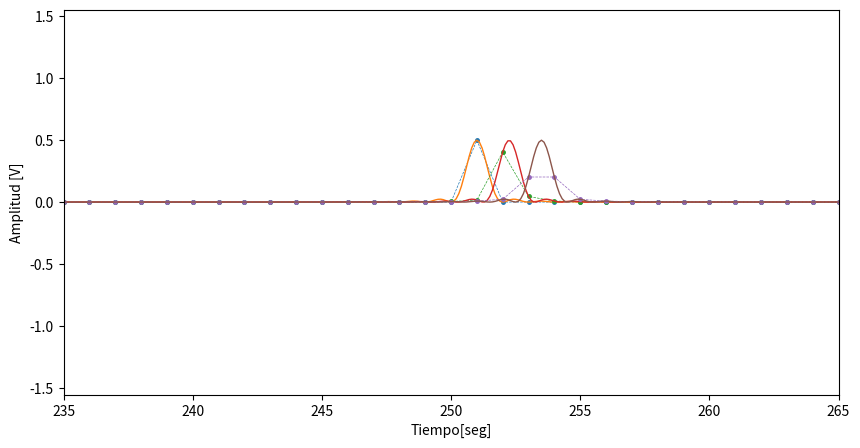

This chart was generated by the following Python code:
import numpy as np
import matplotlib.pyplot as plt
import math

fs = 200              # frecuencia de muestreo (Hz)
N = 1000
ts =1/fs 
k_0 = N/4              # desplazamiento vertical
ff = (fs/N)              # frecuencia variable (fs/N es delta_f)
# Vmax = np.sqrt(2)          # amplitud (potencia normalizada = 1) - definida en la propia función

desintonias = [0.0, 0.25, 0.5]
# def: generar senoidal
def mi_funcion_sen(vmax=math.sqrt(2), dc=0, ff=ff, ph=0, nn=N, fs=fs):
   
    ts = 1 / fs                     # tiempo entre cada muestra
    tt = np.arange(0, nn) * ts      # tiempo de cada muestra
    xx = dc + vmax * np.sin(2 * np.pi * ff * tt + ph)
    return(tt, xx)

N2 = N // 2
k_eje = np.arange(N2)


N_zp = (10 * N) // 2
k_eje_zp = np.arange(N_zp) / 10

plt.figure(figsize=(10, 5))

for delta_k in desintonias:
    k_actual = k_0 + delta_k
    frecuencia = k_actual + ff
    tt, xx = mi_funcion_sen(vmax = math.sqrt(2), ff=frecuencia, nn=N, fs=fs)
    # calculamos DFT
    X = np.fft.fft(xx)
    # densidades espectrales de potencia
    # 1. modulo (con ello multiplicar por dos)
    modulo = np.abs(X[:N2])/N
    amplitud = modulo*2
    # obtenemos amplitud y queremos densidad de POTENCIA
    # 2. para ello elevamos al cuadrado
    densidad_potencia = modulo**2
    plt.plot(k_eje, densidad_potencia, marker='o', markersize=2.5, linestyle='--', linewidth=0.5)
    
    potencia_unitaria = np.mean(xx **2)
    densidad_potencia_parseval = (np.abs(X)/N) **2
    potencia_frecuencia = np.sum(densidad_potencia_parseval)
    print(f"Desintonía {delta_k} -> Potencia unitaria: {potencia_unitaria} W")
    
    xx_zp = np.pad(xx, (0, 9 * N), mode='constant')
    
    X_zp = np.fft.fft(xx_zp)
    modulo_zp = np.abs(X_zp[:N_zp])/N
    densidad_potencia_zp = modulo_zp**2
    plt.plot(k_eje_zp, densidad_potencia_zp, label=f'Desintonía = {delta_k}', linewidth=1)

# gráfica
plt.xlim([k_0 - 15, k_0 + 15])    
plt.plot(tt, xx)
plt.xlabel('Tiempo[seg]')
plt.ylabel('Amplitud [V]')
plt.show()
